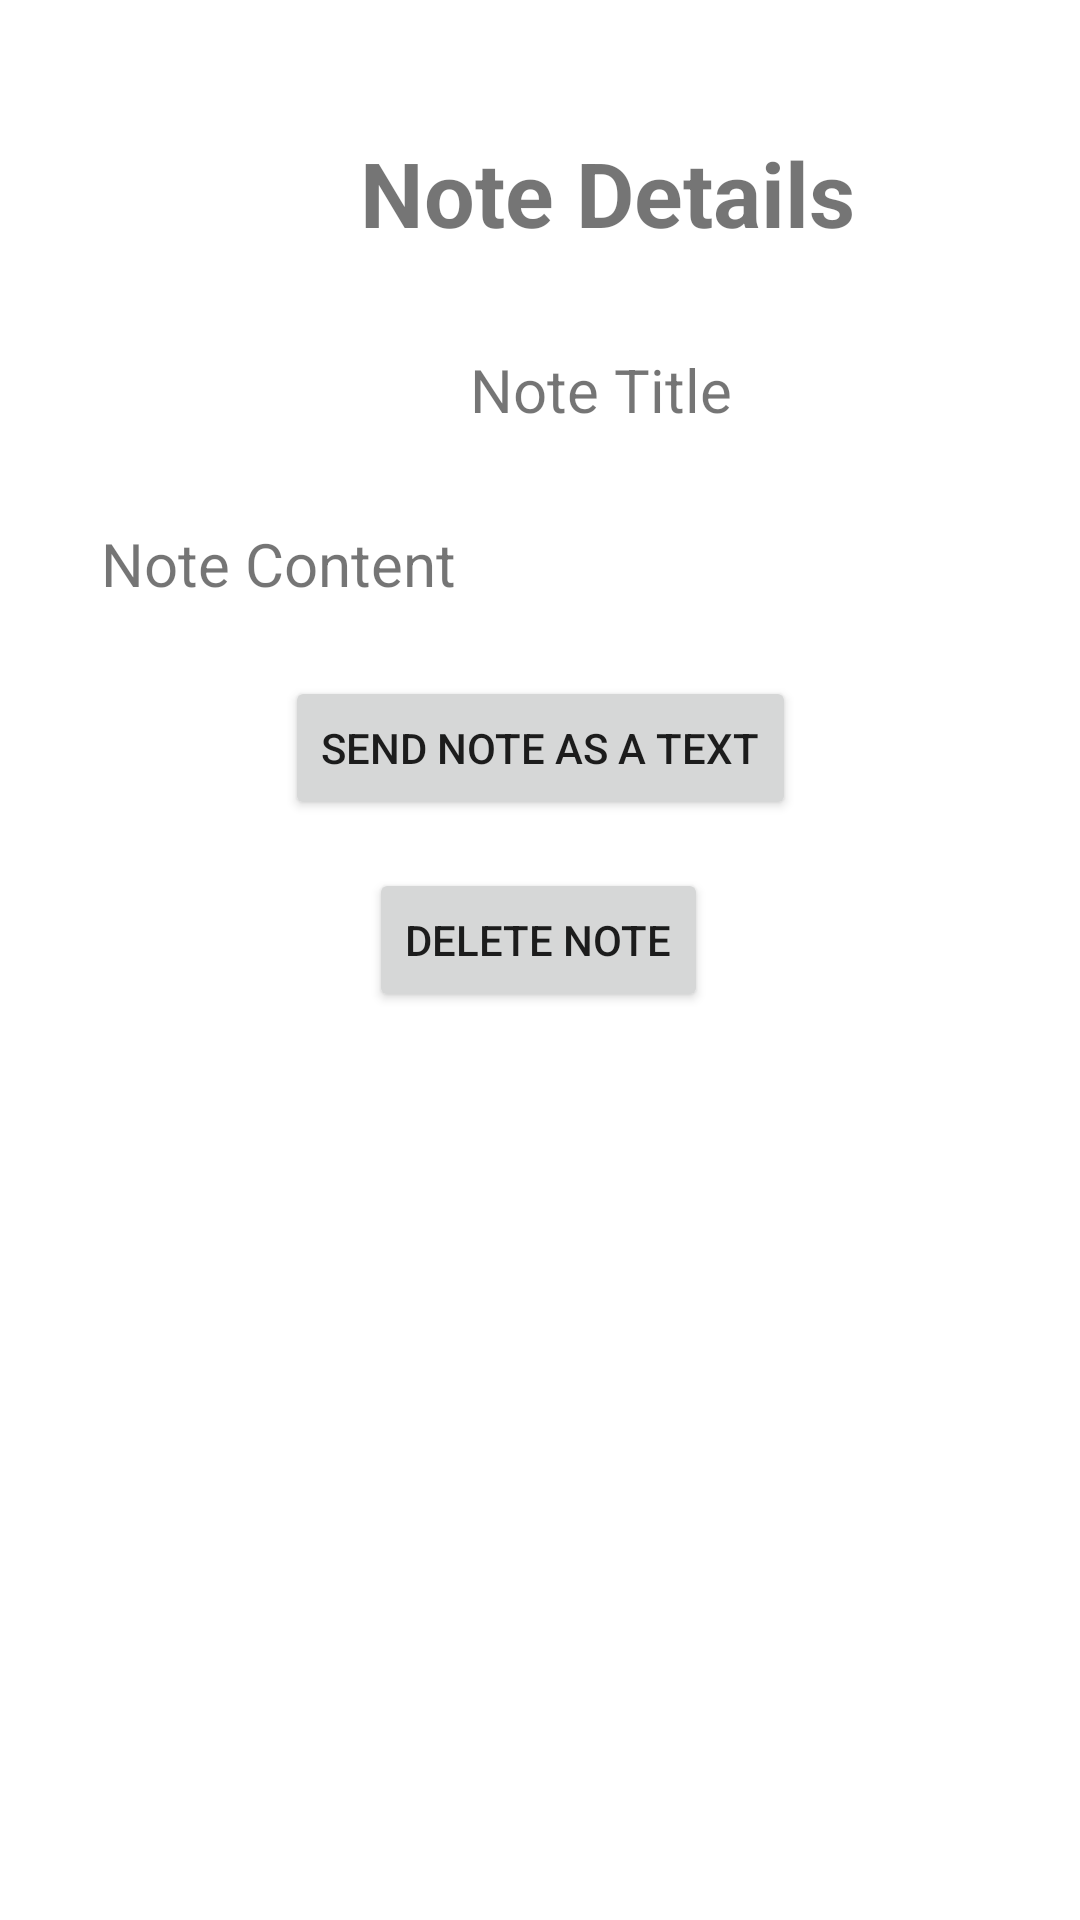

Reconstruct the res/layout file that produces this screen, plus the resources it refers to.
<!-- AndroidManifest.xml: application theme Theme.ArjunC196 -->
<!-- res/layout/activity_note_details.xml -->
<?xml version="1.0" encoding="utf-8"?>
<androidx.constraintlayout.widget.ConstraintLayout xmlns:android="http://schemas.android.com/apk/res/android"
    xmlns:app="http://schemas.android.com/apk/res-auto"
    xmlns:tools="http://schemas.android.com/tools"
    android:layout_width="match_parent"
    android:layout_height="match_parent"
    tools:context=".assessmentActivities.AssessmentDetails">


    <TextView
        android:id="@+id/noteDetailsText"
        android:layout_width="wrap_content"
        android:layout_height="wrap_content"
        android:layout_marginStart="120dp"
        android:layout_marginTop="44dp"
        android:text="Note Details"
        android:textSize="30sp"
        android:textStyle="bold"
        app:layout_constraintStart_toStartOf="parent"
        app:layout_constraintTop_toTopOf="parent" />

    <TextView
        android:id="@+id/noteName"
        android:layout_width="193dp"
        android:layout_height="26dp"
        android:layout_marginStart="104dp"
        android:layout_marginTop="32dp"
        android:gravity="center"
        android:text="Note Title"
        android:textSize="20sp"
        app:layout_constraintStart_toStartOf="parent"
        app:layout_constraintTop_toBottomOf="@+id/noteDetailsText" />

    <TextView
        android:id="@+id/noteContent"
        android:layout_width="293dp"
        android:layout_height="wrap_content"
        android:layout_marginStart="50dp"
        android:layout_marginTop="32dp"
        android:layout_marginEnd="50dp"
        android:gravity="top"
        android:text="Note Content"
        android:textSize="20sp"
        app:layout_constraintEnd_toEndOf="parent"
        app:layout_constraintStart_toStartOf="parent"
        app:layout_constraintTop_toBottomOf="@+id/noteName" />

    <Button
        android:id="@+id/shareNote"
        android:layout_width="wrap_content"
        android:layout_height="wrap_content"
        android:layout_marginStart="128dp"
        android:layout_marginTop="24dp"
        android:layout_marginEnd="129dp"
        android:text="Send note as a text"
        app:layout_constraintEnd_toEndOf="parent"
        app:layout_constraintHorizontal_bias="0.492"
        app:layout_constraintStart_toStartOf="parent"
        app:layout_constraintTop_toBottomOf="@+id/noteContent" />

    <Button
        android:id="@+id/deleteButton"
        android:layout_width="wrap_content"
        android:layout_height="wrap_content"
        android:layout_marginStart="128dp"
        android:layout_marginTop="16dp"
        android:layout_marginEnd="129dp"
        android:text="Delete Note"
        app:layout_constraintEnd_toEndOf="parent"
        app:layout_constraintStart_toStartOf="parent"
        app:layout_constraintTop_toBottomOf="@+id/shareNote" />


</androidx.constraintlayout.widget.ConstraintLayout>
<!-- resources referenced by this layout -->
<resources>
  <style name="Theme.ArjunC196" parent="Theme.MaterialComponents.DayNight.DarkActionBar">
          
          <item name="colorPrimary">@color/purple_500</item>
          <item name="colorPrimaryVariant">@color/purple_700</item>
          <item name="colorOnPrimary">@color/white</item>
          
          <item name="colorSecondary">@color/teal_200</item>
          <item name="colorSecondaryVariant">@color/teal_700</item>
          <item name="colorOnSecondary">@color/black</item>
          
          <item name="android:statusBarColor">?attr/colorPrimaryVariant</item>
          
      </style>
  <color name="purple_500">#FF6200EE</color>
  <color name="purple_700">#FF3700B3</color>
  <color name="white">#FFFFFFFF</color>
  <color name="teal_200">#FF03DAC5</color>
  <color name="teal_700">#FF018786</color>
  <color name="black">#FF000000</color>
</resources>
